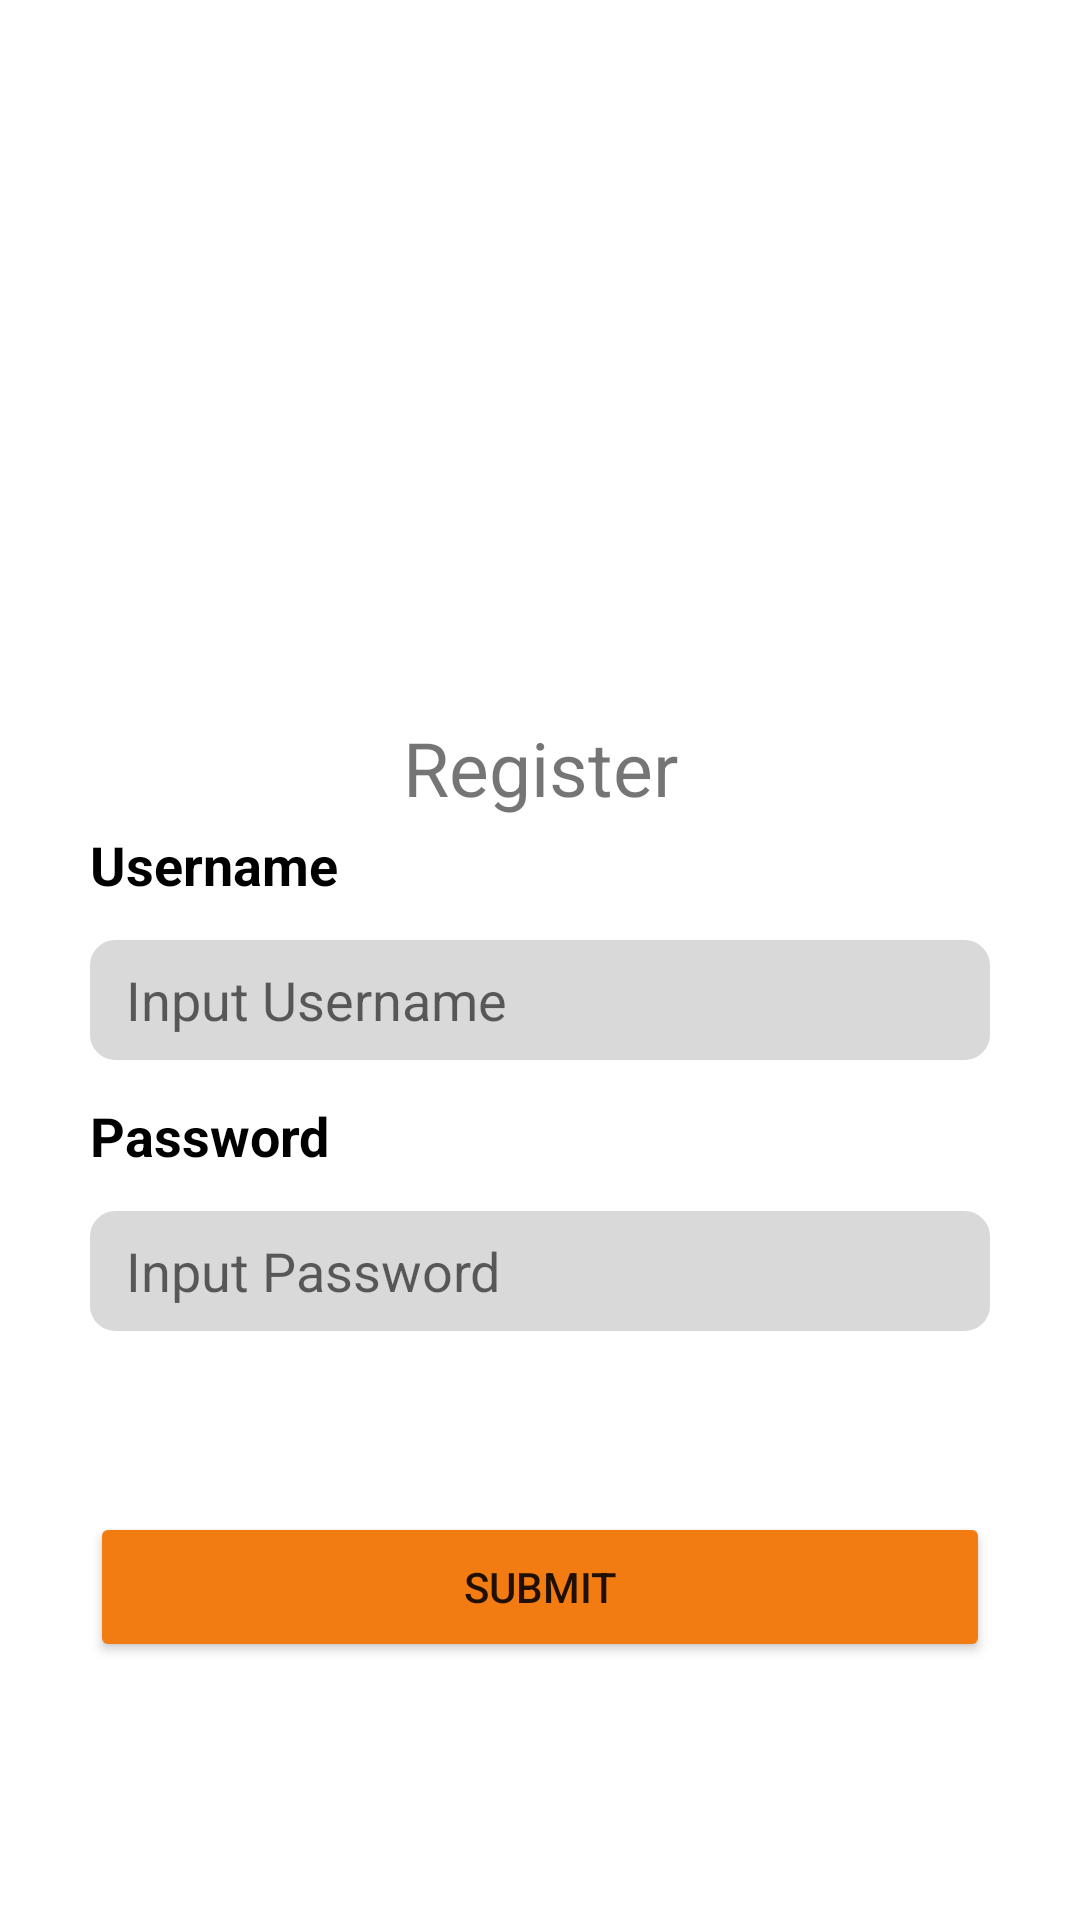

Write the Android layout XML for this screen, with the resource values it uses.
<!-- AndroidManifest.xml: application theme Theme.AXF_assets -->
<!-- res/layout/activity_main.xml -->
<RelativeLayout
    xmlns:android="http://schemas.android.com/apk/res/android"
    android:layout_width="match_parent"
    android:layout_height="match_parent"
    android:padding="30dp">

    <LinearLayout
        android:id="@+id/content_layout"
        android:layout_width="match_parent"
        android:layout_height="wrap_content"
        android:orientation="vertical"
        android:gravity="center_horizontal"
        android:layout_centerInParent="true">


        <TextView
            android:layout_width="match_parent"
            android:layout_height="40dp"
            android:gravity="center"
            android:layout_marginTop="40dp"
            android:textSize="25sp"
            android:text="Register"/>

        <TextView
            android:layout_width="match_parent"
            android:layout_height="wrap_content"
            android:text="Username"
            android:textStyle="bold"
            android:textColor="@color/black"
            android:textSize="18dp"/>

        <EditText
            android:layout_width="match_parent"
            android:layout_height="40dp"
            android:layout_marginTop="13dp"
            android:hint="Input Username"
            android:paddingStart="12dp"
            android:layout_marginBottom="13dp"
            android:inputType="text"
            android:id="@+id/username_user"
            android:background="@drawable/rounded_edit_button"/>

        <TextView
            android:layout_width="match_parent"
            android:layout_height="wrap_content"
            android:text="Password"
            android:layout_marginBottom="13dp"
            android:textStyle="bold"
            android:textColor="@color/black"
            android:textSize="18dp"/>

        <EditText
            android:layout_width="match_parent"
            android:layout_height="40dp"
            android:paddingStart="12dp"
            android:hint="Input Password"
            android:inputType="textPassword"
            android:background="@drawable/rounded_edit_button"
            android:id="@+id/password_user"/>
    </LinearLayout>

    <Button
        android:id="@+id/submitButton"
        android:layout_width="match_parent"
        android:layout_height="50dp"
        android:layout_alignParentBottom="true"
        android:layout_marginBottom="56dp"
        android:backgroundTint="@color/buttonColor"
        android:text="Submit" />
</RelativeLayout>
<!-- resources referenced by this layout -->
<resources>
  <color name="black">#FF000000</color>
  <color name="buttonColor">#F27B12</color>
  <!-- drawable rounded_edit_button (drawable) -->
  <?xml version="1.0" encoding="utf-8"?>
  <shape xmlns:android="http://schemas.android.com/apk/res/android"
      android:shape="rectangle">
      <corners android:radius="8dp" /> 
      <solid android:color="#D9D9D9" /> 
      <stroke
          android:width="1dp"
          android:color="#D9D9D9" /> 
  </shape>
  <style name="Theme.AXF_assets" parent="Theme.MaterialComponents.DayNight.NoActionBar">
          
          <item name="colorPrimary">@color/purple_500</item>
          <item name="colorPrimaryVariant">@color/purple_700</item>
          <item name="colorOnPrimary">@color/white</item>
          
          <item name="colorSecondary">@color/teal_200</item>
          <item name="colorSecondaryVariant">@color/teal_700</item>
          <item name="colorOnSecondary">@color/black</item>
          
          <item name="android:statusBarColor">?attr/colorPrimaryVariant</item>
          
      </style>
  <color name="purple_500">#FF6200EE</color>
  <color name="purple_700">#FF3700B3</color>
  <color name="white">#FFFFFFFF</color>
  <color name="teal_200">#FF03DAC5</color>
  <color name="teal_700">#FF018786</color>
</resources>
